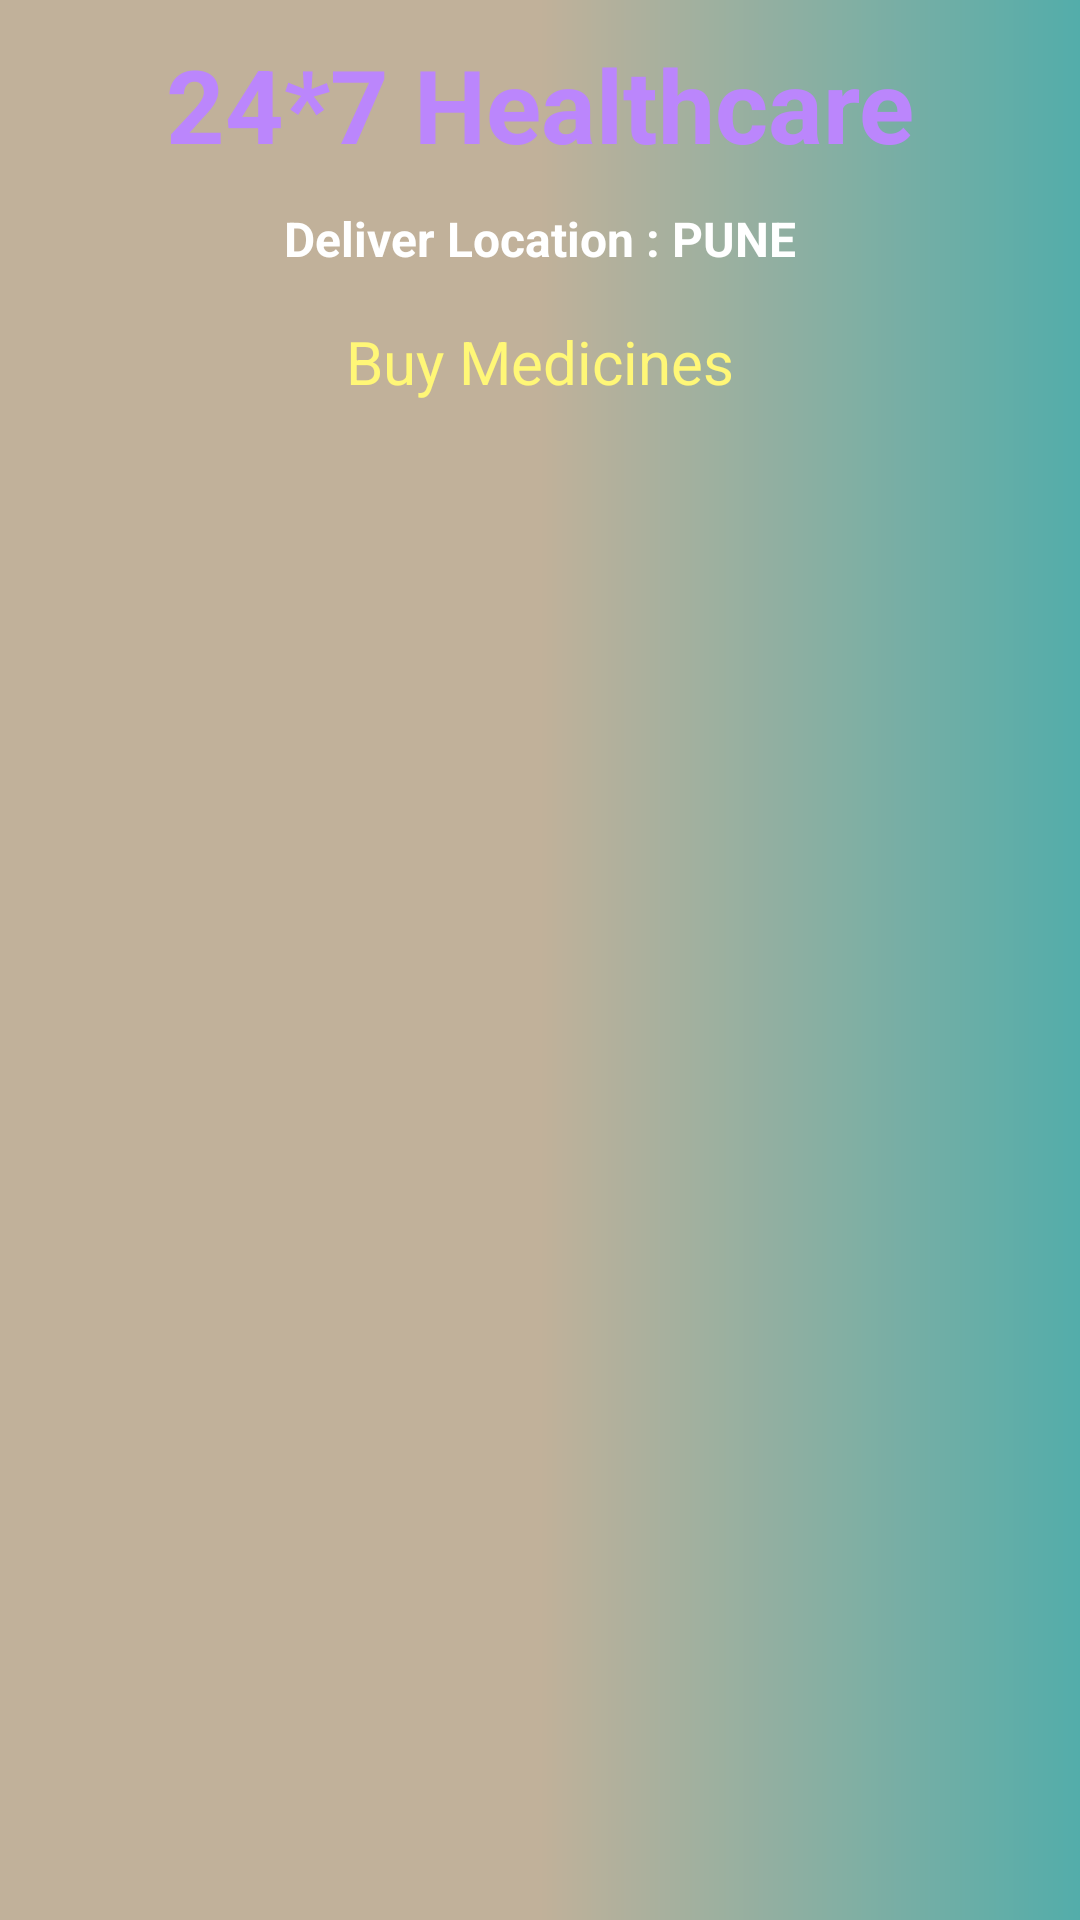

Produce the Android XML layout that renders to this screen, including the resource entries it uses.
<!-- AndroidManifest.xml: application theme Theme.Healthcare -->
<!-- res/layout/activity_buy_medicine.xml -->
<?xml version="1.0" encoding="utf-8"?>
<androidx.constraintlayout.widget.ConstraintLayout xmlns:android="http://schemas.android.com/apk/res/android"
    xmlns:app="http://schemas.android.com/apk/res-auto"
    xmlns:tools="http://schemas.android.com/tools"
    android:layout_width="match_parent"
    android:layout_height="match_parent"
    android:background="@drawable/gradient"
    tools:context=".BuyMedicineActivity">
    <TextView
        android:id="@+id/textViewHATitle"
        android:layout_width="wrap_content"
        android:layout_height="wrap_content"
        android:text="Deliver Location : PUNE"
        android:textColor="@color/colorWhite"
        android:textSize="16sp"
        android:textStyle="bold"
        app:layout_constraintBottom_toBottomOf="parent"
        app:layout_constraintEnd_toEndOf="parent"
        app:layout_constraintStart_toStartOf="parent"
        app:layout_constraintTop_toBottomOf="@+id/textView_logo3"
        app:layout_constraintVertical_bias="0.01999998" />

    <TextView
        android:id="@+id/textView_logo3"
        android:layout_width="wrap_content"
        android:layout_height="wrap_content"
        android:text="24*7 Healthcare"
        android:textColor="@color/purple_200"
        android:textSize="34sp"
        android:textStyle="bold"
        app:layout_constraintBottom_toBottomOf="parent"
        app:layout_constraintEnd_toEndOf="parent"
        app:layout_constraintStart_toStartOf="parent"
        app:layout_constraintTop_toTopOf="parent"
        app:layout_constraintVertical_bias="0.01999998" />

    <ListView
        android:id="@+id/listViewBM"
        android:layout_width="353dp"
        android:layout_height="493dp"
        android:layout_marginStart="-40dp"
        android:layout_marginTop="60dp"
        android:layout_marginEnd="-40dp"
        app:layout_constraintEnd_toEndOf="@+id/textViewHATitle"
        app:layout_constraintHorizontal_bias="0.507"
        app:layout_constraintStart_toStartOf="@+id/textViewHATitle"
        app:layout_constraintTop_toBottomOf="@+id/textViewHATitle" />

    <Button
        android:id="@+id/buttonBMBack"
        android:layout_width="wrap_content"
        android:layout_height="47dp"
        android:layout_marginBottom="16dp"
        android:text="BACK"
        app:layout_constraintBottom_toBottomOf="parent"
        app:layout_constraintEnd_toEndOf="@+id/listViewBM"
        app:layout_constraintHorizontal_bias="0.947"
        app:layout_constraintStart_toStartOf="parent"
        app:layout_constraintTop_toBottomOf="@+id/listViewBM"
        app:layout_constraintVertical_bias="1.0" />

    <TextView
        android:id="@+id/textViewBMTitle"
        android:layout_width="wrap_content"
        android:layout_height="wrap_content"
        android:text="Buy Medicines"
        android:textColor="@color/yellowLight"
        android:textSize="20sp"
        app:layout_constraintBottom_toTopOf="@+id/listViewBM"
        app:layout_constraintEnd_toEndOf="parent"
        app:layout_constraintStart_toStartOf="parent"
        app:layout_constraintTop_toBottomOf="@+id/textViewHATitle" />

    <Button
        android:id="@+id/buttonBMGoToCart"
        android:layout_width="223dp"
        android:layout_height="47dp"
        android:layout_marginBottom="16dp"
        android:text="Go to Cart"
        app:layout_constraintBottom_toBottomOf="parent"
        app:layout_constraintEnd_toStartOf="@+id/buttonBMBack"
        app:layout_constraintHorizontal_bias="0.0"
        app:layout_constraintStart_toStartOf="@+id/listViewBM"
        app:layout_constraintTop_toBottomOf="@+id/listViewBM"
        app:layout_constraintVertical_bias="1.0" />
</androidx.constraintlayout.widget.ConstraintLayout>
<!-- resources referenced by this layout -->
<resources>
  <color name="colorWhite">#FFFFFF</color>
  <color name="purple_200">#FFBB86FC</color>
  <color name="yellowLight">#fff777</color>
  <!-- drawable gradient (drawable) -->
  <?xml version="1.0" encoding="utf-8"?>
  <shape xmlns:android="http://schemas.android.com/apk/res/android">
  <gradient android:startColor="#C1B19A"  android:centerColor="#C1B19A" android:endColor="#53ADAA"  >
  
  </gradient>
  </shape>
  <style name="Theme.Healthcare" parent="Theme.MaterialComponents.DayNight.NoActionBar">
          
          <item name="colorPrimary">@color/purple_500</item>
          <item name="colorPrimaryVariant">@color/purple_700</item>
          <item name="colorOnPrimary">@color/white</item>
          
          <item name="colorSecondary">@color/teal_200</item>
          <item name="colorSecondaryVariant">@color/teal_700</item>
          <item name="colorOnSecondary">@color/black</item>
  
          <item name="android:statusBarColor" tools:targetApi="l">?attr/colorPrimaryVariant</item>
      </style>
  <color name="purple_500">#FF6200EE</color>
  <color name="purple_700">#FF3700B3</color>
  <color name="white">#FFFFFFFF</color>
  <color name="teal_200">#FF03DAC5</color>
  <color name="teal_700">#FF018786</color>
  <color name="black">#FF000000</color>
</resources>
